Run: headless pygame with SDL's dummy video driver; simulated clock (each Clock.tick advances the game by its frame time, no real sleeping); random seed 0; keys injected as events and as key.get_pressed() state; mouse plan: one left click at the window centre at the start of phase 2, then a move to the lower-right quarter at the start of phase 3.
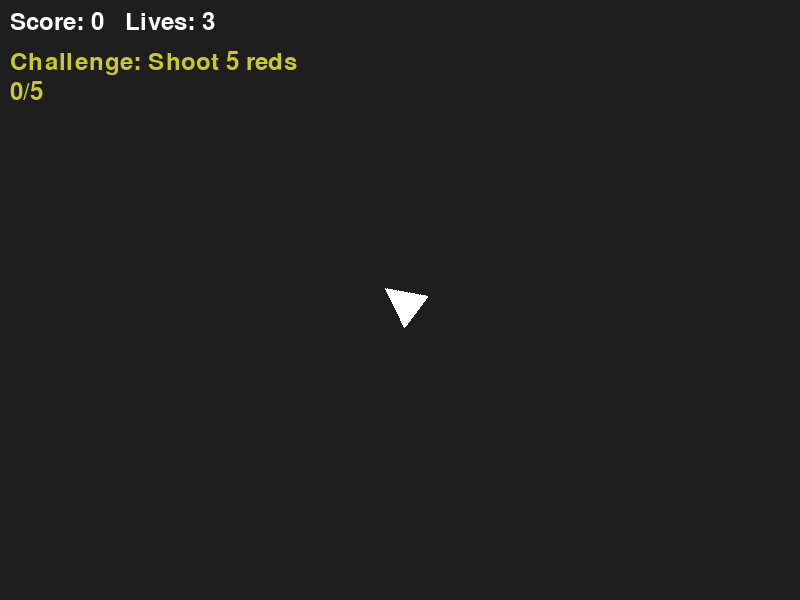
Frame 1 of 4 · flips 1–60 · no input
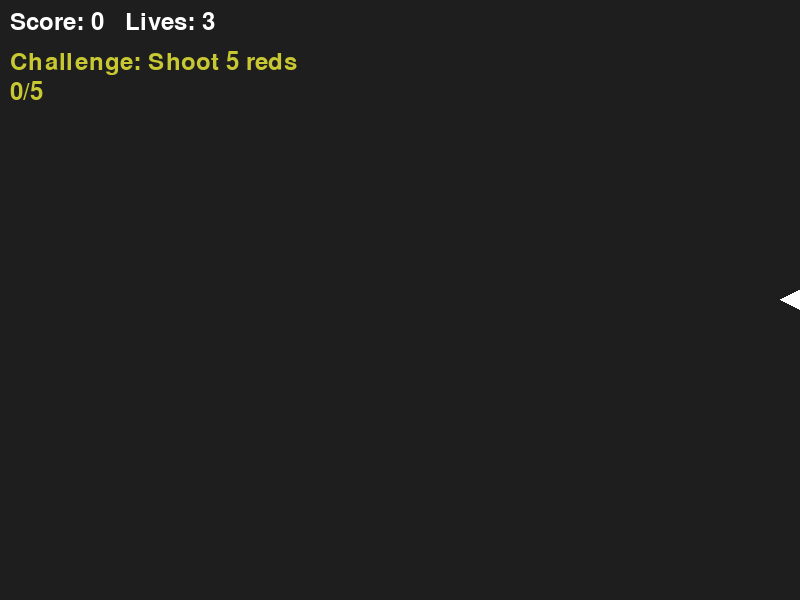
Frame 2 of 4 · flips 61–180 · clicked the window centre · tapped SPACE, RETURN · held RIGHT (→), D
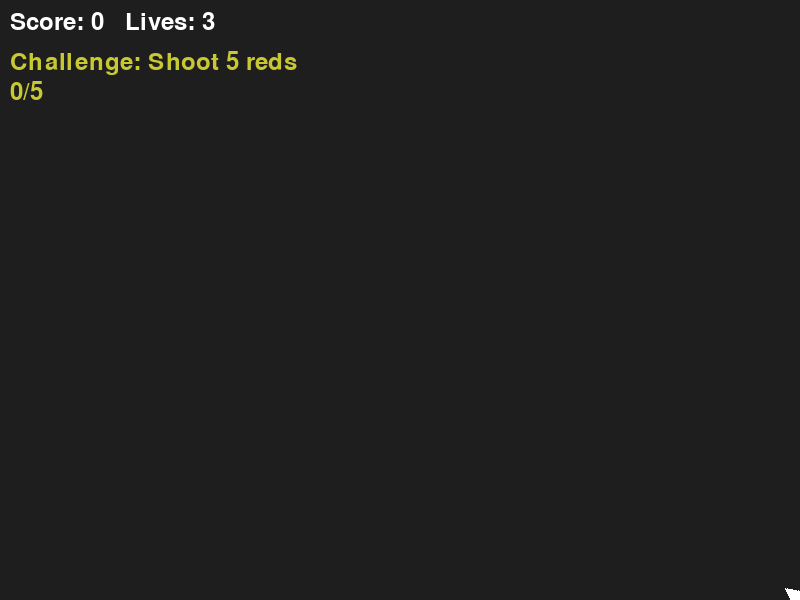
Frame 3 of 4 · flips 181–300 · moved the mouse to the lower-right quarter · held DOWN (↓), S
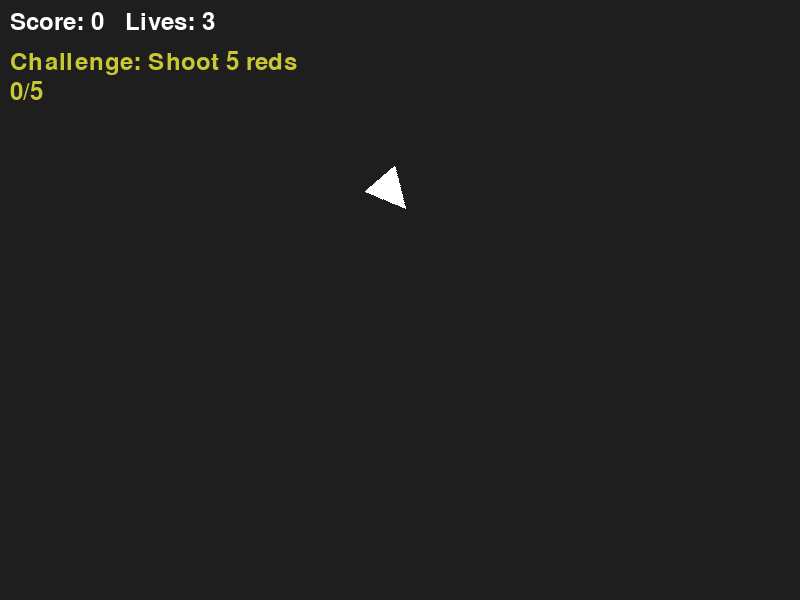
Frame 4 of 4 · flips 301–420 · held LEFT (←), A, UP (↑), W

The pygame program that drew these frames:

import pygame
import sys
import math
import random
from pygame.math import Vector2

# --- CONFIGURATION ---
SCREEN_WIDTH, SCREEN_HEIGHT = 800, 600
FPS = 60

PLAYER_SPEED     = 300      # pixels/sec
BULLET_SPEED     = 500      # pixels/sec
FIRE_RATE        = 7          # shots/sec
BULLET_LIFETIME  = 2.0      # sec
PLAYER_RADIUS    = 20

ENEMY_SPAWN_MS   = 400     # spawn every 2s
ENEMY_SPEED      = 150      # random‐movers
CHASER_SPEED     = 200      # chasers
ENEMY_RADIUS     = 20

# --- PYGAME SETUP ---
pygame.init()
screen = pygame.display.set_mode((SCREEN_WIDTH, SCREEN_HEIGHT))
pygame.display.set_caption("Shooter with Challenges (Fixed)")
clock = pygame.time.Clock()

# --- FONTS ---
font     = pygame.font.Font(None, 36)
font_big = pygame.font.Font(None, 74)

# --- PLAYER SPRITE ---
player_surf = pygame.Surface((40, 40), pygame.SRCALPHA)
pygame.draw.polygon(player_surf, (255,255,255), [(20,0),(0,40),(40,40)])

# --- CHALLENGES ---
CHALLENGES = [
    {"type":"no_shoot",   "desc":"Don't shoot for 5s",  "duration":5.0, "bonus":20},
    {"type":"no_move",    "desc":"Don't move for 5s",  "duration":5.0, "bonus":20},
    {"type":"streak_blue","desc":"Shoot 5 blues",      "count":5,     "bonus":30},
    {"type":"streak_red", "desc":"Shoot 5 reds",       "count":5,     "bonus":30},
]

def pick_challenge():
    """Pick and initialize a fresh challenge dict."""
    ch = random.choice(CHALLENGES).copy()
    ch["streak"] = 0
    return ch

class Bullet:
    def __init__(self, pos, direction):
        self.pos        = Vector2(pos)
        self.vel        = direction * BULLET_SPEED
        self.spawn_time = pygame.time.get_ticks() / 1000.0
        self.radius     = 5
    def update(self, dt):    self.pos += self.vel * dt
    def draw(self, surf):    pygame.draw.circle(surf, (255,50,50), self.pos, self.radius)
    def expired(self, now):  return now - self.spawn_time > BULLET_LIFETIME

class Enemy:
    def __init__(self, kind, pos):
        self.kind   = kind
        self.pos    = Vector2(pos)
        self.radius = ENEMY_RADIUS
        if kind=='random':
            angle = random.uniform(0,2*math.pi)
            self.vel = Vector2(math.cos(angle), math.sin(angle)) * ENEMY_SPEED
        else:
            self.vel = Vector2(0,0)
    def update(self, dt, player_pos):
        if self.kind=='chaser':
            d = player_pos - self.pos
            if d.length_squared()>0:
                self.vel = d.normalize() * CHASER_SPEED
        self.pos += self.vel * dt
        if self.kind=='random':
            if not (0<=self.pos.x<=SCREEN_WIDTH):  self.vel.x *= -1
            if not (0<=self.pos.y<=SCREEN_HEIGHT): self.vel.y *= -1
    def draw(self, surf):
        c = (255,0,0) if self.kind=='random' else (0,0,255)
        pygame.draw.circle(surf, c, self.pos, self.radius)

def run_game():
    player_pos   = Vector2(SCREEN_WIDTH//2, SCREEN_HEIGHT//2)
    lives, score = 3, 0
    bullets, enemies = [], []

    time_between_shots   = 1.0 / FIRE_RATE
    time_since_last_shot = 0.0

    now = pygame.time.get_ticks() / 1000.0
    last_shot_time = now
    last_move_time = now

    challenge = pick_challenge()

    SPAWN_ENEMY = pygame.USEREVENT + 1
    pygame.time.set_timer(SPAWN_ENEMY, ENEMY_SPAWN_MS)

    running = True
    while running:
        dt  = clock.tick(FPS) / 1000.0
        now = pygame.time.get_ticks() / 1000.0
        time_since_last_shot += dt

        for ev in pygame.event.get():
            if ev.type == pygame.QUIT:
                pygame.quit(); sys.exit()
            if ev.type == SPAWN_ENEMY:
                side = random.choice(['left','right','top','bottom'])
                if side=='left':    pos=(0,random.uniform(0,SCREEN_HEIGHT))
                elif side=='right': pos=(SCREEN_WIDTH,random.uniform(0,SCREEN_HEIGHT))
                elif side=='top':   pos=(random.uniform(0,SCREEN_WIDTH),0)
                else:               pos=(random.uniform(0,SCREEN_WIDTH),SCREEN_HEIGHT)
                kind = random.choice(['random','chaser'])
                enemies.append(Enemy(kind, pos))

        # --- Movement ---
        keys = pygame.key.get_pressed()
        mv = Vector2(
            (keys[pygame.K_d] or keys[pygame.K_RIGHT]) - (keys[pygame.K_a] or keys[pygame.K_LEFT]),
            (keys[pygame.K_s] or keys[pygame.K_DOWN])  - (keys[pygame.K_w] or keys[pygame.K_UP])
        )
        if mv.length_squared()>0:
            mv = mv.normalize()
            last_move_time = now
        player_pos += mv * PLAYER_SPEED * dt
        player_pos.x = max(0, min(SCREEN_WIDTH, player_pos.x))
        player_pos.y = max(0, min(SCREEN_HEIGHT, player_pos.y))

        # --- Aiming & Shooting ---
        mx, my = pygame.mouse.get_pos()
        aim    = Vector2(mx,my) - player_pos
        if aim.length_squared()>0:
            aim = aim.normalize()
        angle = math.degrees(math.atan2(-aim.y, aim.x)) - 90

        if keys[pygame.K_SPACE] and time_since_last_shot>=time_between_shots:
            bullets.append(Bullet(player_pos, aim))
            time_since_last_shot = 0.0
            last_shot_time = now

        # --- Update Entities ---
        for b in bullets[:]:
            b.update(dt)
            if b.expired(now): bullets.remove(b)
        for e in enemies:
            e.update(dt, player_pos)

        # --- Bullet–Enemy Collisions & Streak Logic ---
        for b in bullets[:]:
            for e in enemies[:]:
                if b.pos.distance_to(e.pos) < b.radius + e.radius:
                    bullets.remove(b)
                    enemies.remove(e)
                    score += 1
                    # if it’s a streak challenge, update streak
                    if "count" in challenge:
                        needed = "chaser" if challenge["type"]=="streak_blue" else "random"
                        if e.kind == needed:
                            challenge["streak"] += 1
                        else:
                            challenge["streak"] = 0
                    break

        # --- Enemy–Player Collisions ---
        for e in enemies[:]:
            if e.pos.distance_to(player_pos) < e.radius + PLAYER_RADIUS:
                enemies.remove(e)
                lives -= 1
                if lives<=0:
                    running = False
                break

        # --- Challenge Completion ---
        completed = False
        if "duration" in challenge:
            # timer‐based
            elapsed = (now - (last_shot_time if challenge["type"]=="no_shoot" else last_move_time))
            if elapsed >= challenge["duration"]:
                completed = True
        else:
            # streak‐based
            if challenge["streak"] >= challenge["count"]:
                completed = True

        if completed:
            score += challenge["bonus"]
            challenge = pick_challenge()
            last_shot_time = now
            last_move_time = now

        # --- Drawing ---
        screen.fill((30,30,30))
        for b in bullets: b.draw(screen)
        for e in enemies: e.draw(screen)
        rot = pygame.transform.rotate(player_surf, angle)
        screen.blit(rot, rot.get_rect(center=player_pos))

        # HUD: score & lives
        screen.blit(font.render(f"Score: {score}   Lives: {lives}", True, (255,255,255)), (10,10))

        # HUD: challenge + progress
        desc = challenge["desc"]
        if "duration" in challenge:
            elapsed = now - (last_shot_time if challenge["type"]=="no_shoot" else last_move_time)
            prog = max(0.0, min(elapsed, challenge["duration"]))
            prog_txt = f"{prog:.1f}/{challenge['duration']:.1f}s"
        else:
            prog_txt = f"{challenge['streak']}/{challenge['count']}"

        screen.blit(font.render(f"Challenge: {desc}", True, (200,200,50)), (10,50))
        screen.blit(font.render(prog_txt, True, (200,200,50)), (10,80))

        pygame.display.flip()

    return score

def game_over_screen(final_score):
    restart_btn = pygame.Rect(0,0,200,50)
    restart_btn.center = (SCREEN_WIDTH//2, SCREEN_HEIGHT//2 + 50)
    while True:
        for ev in pygame.event.get():
            if ev.type in (pygame.QUIT, pygame.KEYDOWN):
                pygame.quit(); sys.exit()
            if ev.type==pygame.MOUSEBUTTONDOWN and ev.button==1 and restart_btn.collidepoint(ev.pos):
                return True

        screen.fill((0,0,0))
        screen.blit(font_big.render("GAME OVER", True, (255,0,0)),
                    font_big.render("GAME OVER", True, (255,0,0)).get_rect(center=(SCREEN_WIDTH//2, SCREEN_HEIGHT//2-40)))
        screen.blit(font.render(f"Final Score: {final_score}", True, (255,255,255)),
                    font.render(f"Final Score: {final_score}", True, (255,255,255)).get_rect(center=(SCREEN_WIDTH//2, SCREEN_HEIGHT//2)))
        pygame.draw.rect(screen, (50,200,50), restart_btn)
        txt = font.render("Restart", True, (0,0,0))
        screen.blit(txt, txt.get_rect(center=restart_btn.center))
        pygame.display.flip()
        clock.tick(30)

# --- MAIN LOOP WITH RESTART ---
while True:
    final = run_game()
    if not game_over_screen(final):
        break

pygame.quit()
sys.exit()
